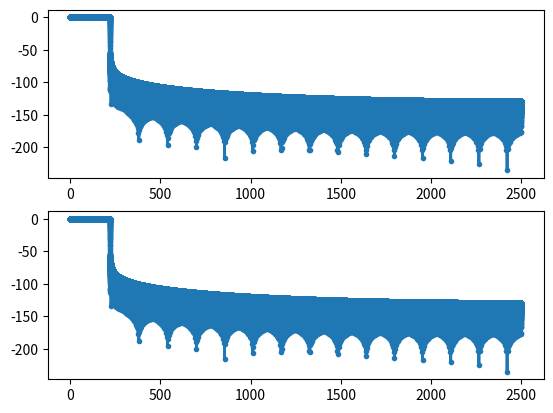

This chart was generated by the following Python code: (Note: this script raises an exception after producing the figure.)
# -*- coding: utf-8 -*-
"""
[redacted]
25-04-2019
"""

import numpy as np
from scipy.signal import firwin, freqz

import matplotlib as mpl
mpl.rcParams['lines.linewidth'] = 2.0
#mpl.use("qt5agg")
import matplotlib.pyplot as plt
import pylab

# Create tap filters for upcoming convolution
windows = ("hamming", "hanning", "blackman", "blackmanharris", ("chebwin", 50))

#       Fs [Hz], N_taps, pass_zero, cutoff [Hz]
tests = [[ 5000, 20001 , True     , [218]],
         [ 5000, 40001 , True     , [218]],
         [10000, 20001 , True     , [218]],
         [10000, 40001 , True     , [218]],
         [10000, 80001 , True     , [218]],
         [ 5000, 20001 , True     , [49  , 51]],
         [ 5000, 20001 , True     , [49.5, 50.5]],
         [ 5000, 40001 , True     , [49  , 51]],
         [ 5000, 40001 , True     , [49.5, 50.5]],
         [10000, 20001 , True     , [49  , 51]],
         [10000, 40001 , True     , [49  , 51]],
         [10000, 40001 , True     , [49.5, 50.5]],
         [10000, 80001 , True     , [49.5, 50.5]]]

# Prepare plot
plt.figure(1)
ax1 = plt.subplot(2, 1, 1)
ax2 = plt.subplot(2, 1, 2)
marker = '.-'

thismanager = pylab.get_current_fig_manager()
if hasattr(thismanager, 'window'):
    thismanager.window.setGeometry(500, 120, 1200, 900)

for test in tests:
    Fs        = test[0]
    N_taps    = test[1]
    pass_zero = test[2]
    cutoff    = test[3]

    # Indices within window corresponding to valid filter output
    win_idx_valid_start = int((N_taps - 1)/2)
    T_delay_valid_start = win_idx_valid_start/Fs
    
    plt.figure(1)
    ax1 = plt.subplot(2, 1, 1)
    ax2 = plt.subplot(2, 1, 2)

    for window in windows:
        b_BG = firwin(N_taps, cutoff, window=window, fs=Fs, pass_zero=pass_zero)
    
        # Filter frequency response
        w, h = freqz(b_BG, worN = 2**18)
        freq_table_Hz = w / np.pi * Fs / 2
    
        ax1.plot(freq_table_Hz, 20 * np.log10(abs(h)), marker, label=window)
        ax2.plot(freq_table_Hz, 20 * np.log10(abs(h)), marker, label=window)
    
    plt.sca(ax1)
    plt.title('Fs = %.0f Hz, N_taps = %i, T_settle = %.1f s\n'
              'pass_zero = %s, cutoffs = %s' %
              (Fs, N_taps, T_delay_valid_start,
               pass_zero, [round(x, 1) for x in cutoff]))
    plt.ylabel('ampl. attn. (dB)')
    plt.xlabel('frequency (Hz)')
    if cutoff[0] < 50:
        plt.xlim([48, 52])
    else:
        plt.xlim([217, 221])
    plt.ylim([-130, 1])
    plt.grid()
    plt.legend()
    
    plt.sca(ax2)
    plt.ylabel('ampl. attn. (dB)')
    plt.xlabel('frequency (Hz)')
    if cutoff[0] < 50:
        plt.xlim([50.5, 54])
        plt.ylim([-.4, .1])
    else:
        plt.xlim([216, 218])
        plt.ylim([-.2, .1])
    plt.grid()
    #plt.legend()
    
    plt.savefig('FIR_try_cutoff_%s_Fs_%i_N_%i.png' %
                ([round(x, 1) for x in cutoff], Fs, N_taps), dpi=300)
    plt.show()